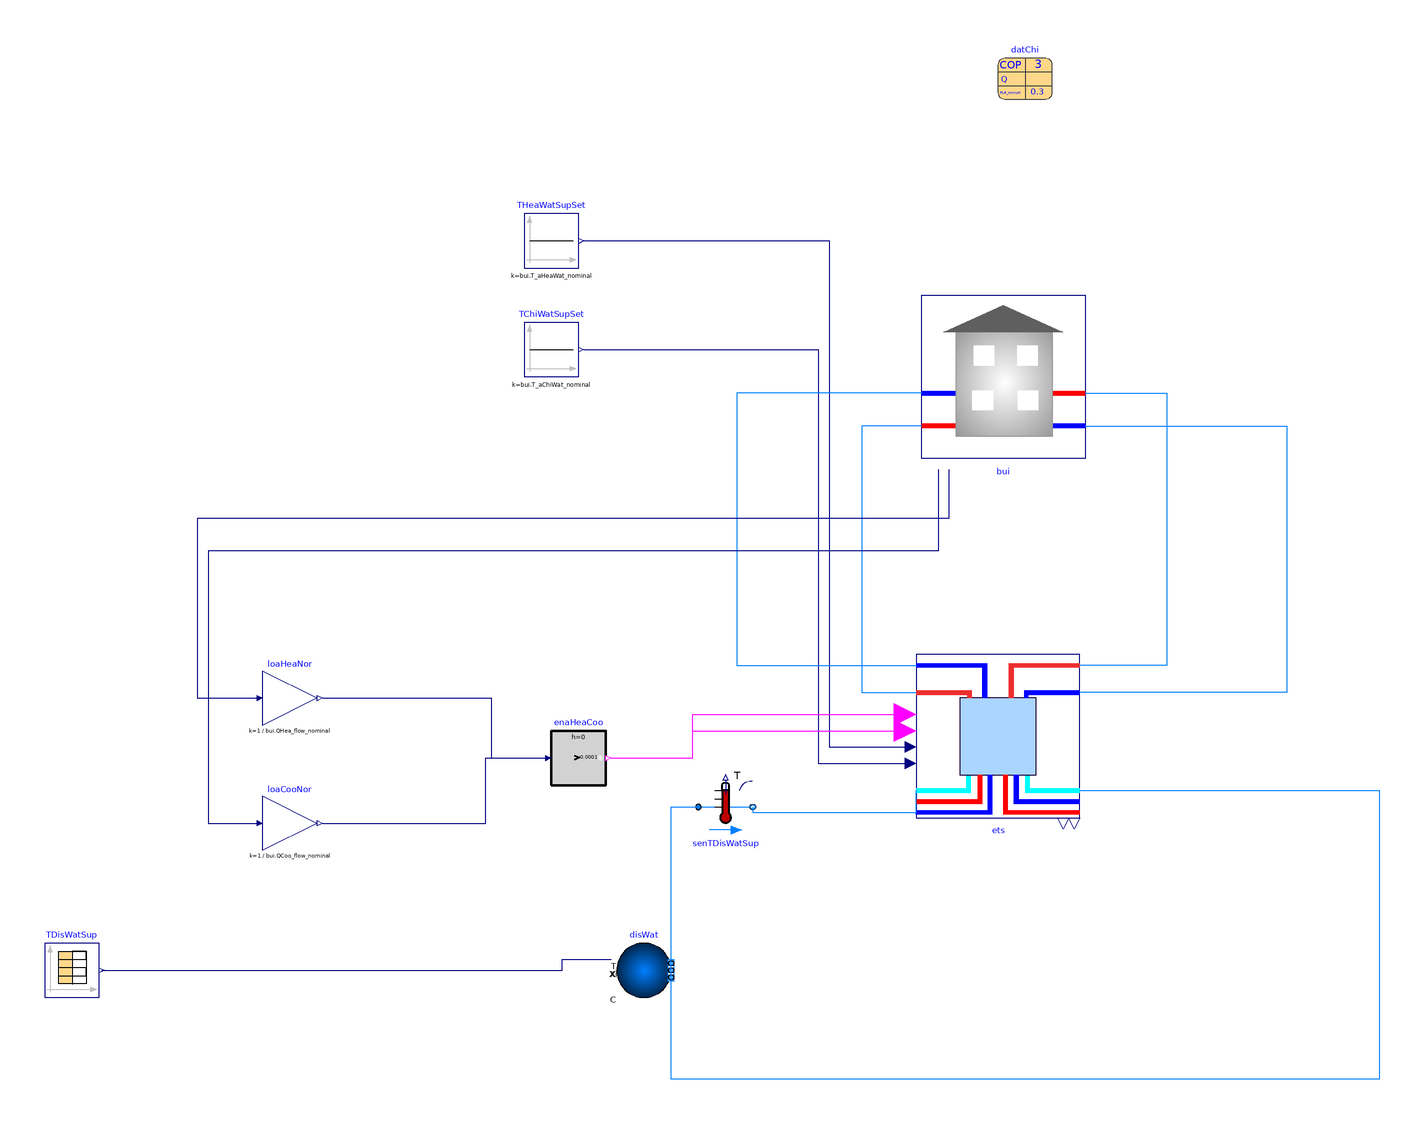

The Modelica model whose source follows is shown above as a component diagram (icons at their Placement, wires along their Line points).

model Onlychillerborefield3
"Partial validation of the ETS model with heat recovery chiller and optional borefield"
  extends Modelica.Icons.Example;
  package Medium=Buildings.Media.Water
    "Medium model";
  parameter Modelica.SIunits.MassFlowRate mHeaWat_flow_nominal=0.9*datChi.mCon_flow_nominal
    "Nominal heating water mass flow rate";
  parameter Modelica.SIunits.MassFlowRate mChiWat_flow_nominal=0.9*datChi.mEva_flow_nominal
    "Nominal chilled water mass flow rate";
  parameter Modelica.SIunits.HeatFlowRate QCoo_flow_nominal(
    max=-Modelica.Constants.eps)=-1e6
    "Design cooling heat flow rate (<=0)"
    annotation (Dialog(group="Design parameter"));
  parameter Modelica.SIunits.HeatFlowRate QHea_flow_nominal(
    min=Modelica.Constants.eps)=abs(
    QCoo_flow_nominal)*(1+1/datChi.COP_nominal)
    "Design heating heat flow rate (>=0)"
    annotation (Dialog(group="Design parameter"));
  parameter Buildings.Fluid.Chillers.Data.ElectricEIR.Generic datChi(
    QEva_flow_nominal=QCoo_flow_nominal,
    COP_nominal=3,
    PLRMax=1,
    PLRMinUnl=0.3,
    PLRMin=0.3,
    etaMotor=1,
    mEva_flow_nominal=abs(
      QCoo_flow_nominal)/5/4186,
    mCon_flow_nominal=QHea_flow_nominal/5/4186,
    TEvaLvg_nominal=277.15,
    capFunT={1.72,0.02,0,-0.02,0,0},
    EIRFunT={0.28,-0.02,0,0.02,0,0},
    EIRFunPLR={0.1,0.9,0},
    TEvaLvgMin=277.15,
    TEvaLvgMax=288.15,
    TConEnt_nominal=313.15,
    TConEntMin=298.15,
    TConEntMax=328.15)
    "Chiller performance data"
    annotation (Placement(transformation(extent={{20,180},{40,200}})));
  replaceable Buildings.Experimental.DHC.EnergyTransferStations.Combined.Generation5.ChillerBorefield ets(
    redeclare package MediumSer=Medium,
    redeclare package MediumBui=Medium,
    QChiWat_flow_nominal=QCoo_flow_nominal,
    QHeaWat_flow_nominal=QHea_flow_nominal,
    dp1Hex_nominal=20E3,
    dp2Hex_nominal=20E3,
    QHex_flow_nominal=-QCoo_flow_nominal,
    T_a1Hex_nominal=284.15,
    T_b1Hex_nominal=279.15,
    T_a2Hex_nominal=277.15,
    T_b2Hex_nominal=282.15,
    dpCon_nominal=15E3,
    dpEva_nominal=15E3,
    datChi=datChi,
    nPorts_bChiWat=1,
    nPorts_aHeaWat=1)
    "ETS"
    annotation (Placement(transformation(extent={{-10,-84},{50,-24}})));
  Buildings.Fluid.Sources.Boundary_pT disWat(
    redeclare package Medium=Medium,
    use_T_in=true,
    nPorts=2)
    "District water boundary conditions"
    annotation (Placement(transformation(extent={{-10,-10},{10,10}},rotation=0,origin={-110,-140})));
  Modelica.Blocks.Sources.CombiTimeTable TDisWatSup(
    tableName="tab1",
    table=[
      0,11;
      49,11;
      50,20;
      100,20],
    extrapolation=Modelica.Blocks.Types.Extrapolation.Periodic,
    timeScale=3600,
    offset={273.15},
    columns={2},
    smoothness=Modelica.Blocks.Types.Smoothness.MonotoneContinuousDerivative1)
    "District water supply temperature"
    annotation (Placement(transformation(extent={{-330,-150},{-310,-130}})));
  Buildings.Fluid.Sensors.TemperatureTwoPort senTDisWatSup(
    redeclare final package Medium=Medium,
    final m_flow_nominal=ets.hex.m1_flow_nominal)
    "District water supply temperature"
    annotation (Placement(transformation(extent={{-10,-10},{10,10}},rotation=0,origin={-80,-80})));
  BaseClasses.Buildingseries bui(
    filNam="modelica://Buildings/Resources/Data/Experimental/DHC/Loads/Examples/SwissResidential_20190916.mos",
    facMulHea=10,
    facMulCoo=40,
    k=1,
    Ti=10,
    energyDynamics=Modelica.Fluid.Types.Dynamics.FixedInitial,
    use_inputFilter=false,
    nPorts_aHeaWat=1,
    nPorts_aChiWat=1,
    nPorts_bHeaWat=1,
    nPorts_bChiWat=1)
    annotation (Placement(transformation(extent={{52,48},{-8,108}})));
  Buildings.Controls.OBC.CDL.Continuous.Sources.Constant THeaWatSupSet(k=bui.T_aHeaWat_nominal,
      y(final unit="K", displayUnit="degC"))
    "Heating water supply temperature set point"
    annotation (Placement(transformation(extent={{-154,118},{-134,138}})));
  Buildings.Controls.OBC.CDL.Continuous.Sources.Constant TChiWatSupSet(k=bui.T_aChiWat_nominal,
      y(final unit="K", displayUnit="degC"))
    "Chilled water supply temperature set point"
    annotation (Placement(transformation(extent={{-154,78},{-134,98}})));
  Buildings.Controls.OBC.CDL.Continuous.Gain
                                   loaHeaNor(k=1/bui.QHea_flow_nominal)
    "Normalized heating load"
    annotation (Placement(transformation(extent={{-250,-50},{-230,-30}})));
  Buildings.Controls.OBC.CDL.Continuous.Gain
                                   loaCooNor(k=1/bui.QCoo_flow_nominal)
    "Normalized cooling load"
    annotation (Placement(transformation(extent={{-250,-96},{-230,-76}})));
  Buildings.Controls.OBC.CDL.Continuous.GreaterThreshold
                                               enaHeaCoo[2](each t=1e-4)
    "Threshold comparison to enable heating and cooling"
    annotation (Placement(transformation(extent={{-144,-72},{-124,-52}})));
equation
  connect(ets.port_bSerAmb, disWat.ports[1]) annotation (Line(points={{50,-74},{
          160,-74},{160,-180},{-100,-180},{-100,-138}},  color={0,127,255}));
  connect(TDisWatSup.y[1],disWat.T_in)
    annotation (Line(points={{-309,-140},{-140,-140},{-140,-136},{-122,-136}},color={0,0,127}));
  connect(disWat.ports[2],senTDisWatSup.port_a)
    annotation (Line(points={{-100,-142},{-100,-80},{-90,-80}},color={0,127,255}));
  connect(senTDisWatSup.port_b, ets.port_aSerAmb) annotation (Line(points={{-70,-80},
          {-70,-82},{-10,-82},{-10,-74}},      color={0,127,255}));
  connect(TChiWatSupSet.y,ets.TChiWatSupSet)
    annotation (Line(points={{-132,88},{-46,88},{-46,-64},{-14,-64}},  color={0,0,127}));
  connect(THeaWatSupSet.y,ets.THeaWatSupSet)
    annotation (Line(points={{-132,128},{-42,128},{-42,-58},{-14,-58}},color={0,0,127}));
  connect(bui.ports_aHeaWat[1], ets.ports_bHeaWat[1]) annotation (Line(points={{
          52,72},{82,72},{82,-28},{50,-28}}, color={0,127,255}));
  connect(bui.ports_aChiWat[1], ets.ports_bChiWat[1]) annotation (Line(points={{
          52,60},{126,60},{126,-38},{50,-38}}, color={0,127,255}));
  connect(bui.ports_bChiWat[1], ets.ports_aChiWat[1]) annotation (Line(points={{
          -8,60},{-30,60},{-30,-38},{-10,-38}}, color={0,127,255}));
  connect(bui.ports_bHeaWat[1], ets.ports_aHeaWat[1]) annotation (Line(points={{
          -8,72},{-76,72},{-76,-28},{-10,-28}}, color={0,127,255}));
  connect(bui.QReqHea_flow,loaHeaNor. u) annotation (Line(points={{2,44},{2,26},
          {-274,26},{-274,-40},{-252,-40}},   color={0,0,127}));
  connect(bui.QReqCoo_flow,loaCooNor. u) annotation (Line(points={{-2,44},{-2,14},
          {-270,14},{-270,-86},{-252,-86}},   color={0,0,127}));
  connect(enaHeaCoo[1].y, ets.uHea) annotation (Line(points={{-122,-62},{-92,-62},
          {-92,-46},{-14,-46}}, color={255,0,255}));
  connect(enaHeaCoo[2].y, ets.uCoo) annotation (Line(points={{-122,-62},{-92,-62},
          {-92,-52},{-14,-52}}, color={255,0,255}));
  connect(loaHeaNor.y,enaHeaCoo [1].u) annotation (Line(points={{-228,-40},{-166,
          -40},{-166,-62},{-146,-62}},   color={0,0,127}));
  connect(loaCooNor.y,enaHeaCoo [2].u) annotation (Line(points={{-228,-86},{-168,
          -86},{-168,-62},{-146,-62}},   color={0,0,127}));
  annotation (
    Diagram(
      coordinateSystem(
        preserveAspectRatio=false,
        extent={{-340,-220},{340,220}})),
    Documentation(
      revisions="<html>
<ul>
<li>
July 31, 2020, by Antoine Gautier:<br/>
First implementation
</li>
</ul>
</html>",
      info="<html>
<p>
This is a partial model used as a base class to construct the
validation and example models.
</p>
<ul>
<li>
The building distribution pumps are variable speed and the flow rate
is considered to vary linearly with the load (with no inferior limit).
</li>
<li>
The Boolean enable signals for heating and cooling typically provided
by the building automation system are here computed based on the condition 
that the load is greater than 1% of the nominal load.
</li>
<li>
Simplified chiller performance data are used, which represent a linear
variation of the EIR and the capacity with the evaporator outlet temperature 
and the condenser inlet temperature (no variation of the EIR at part 
load is considered).
</li>
</ul>
</html>"),
    uses(Buildings(version="8.0.0")));
end Onlychillerborefield3;